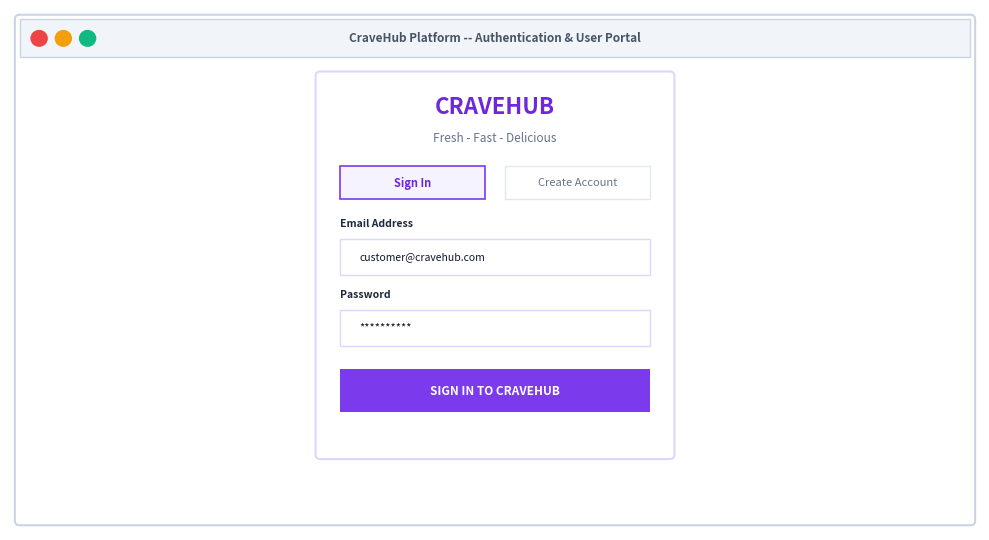
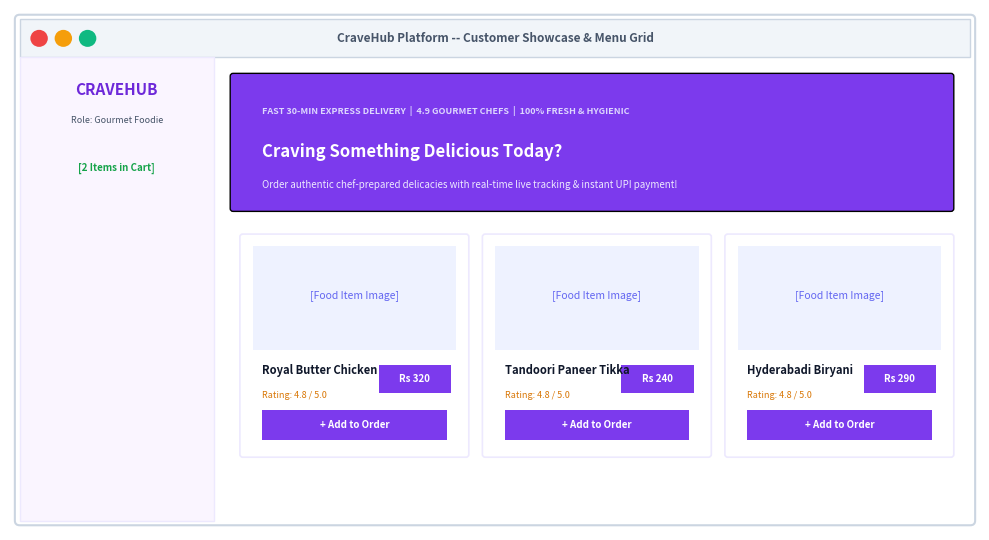
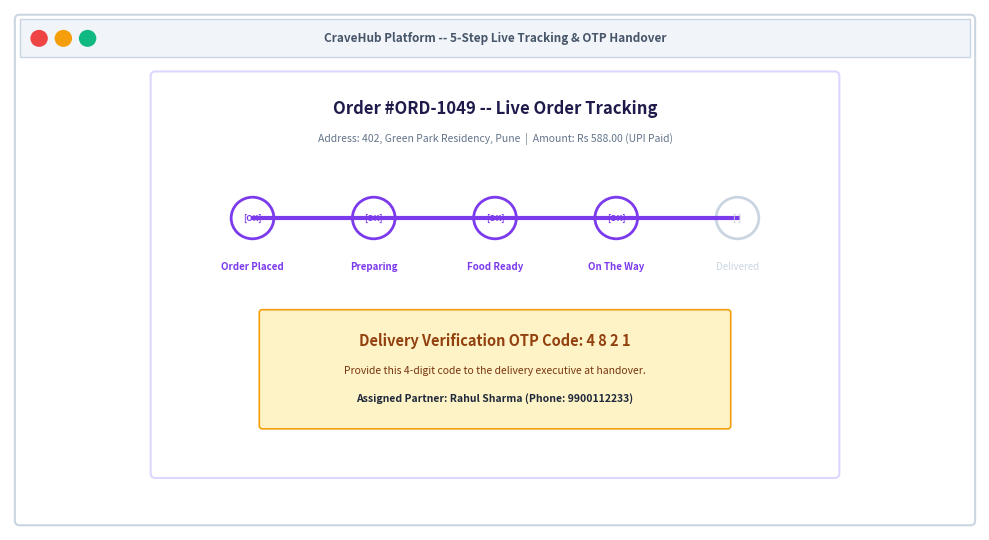
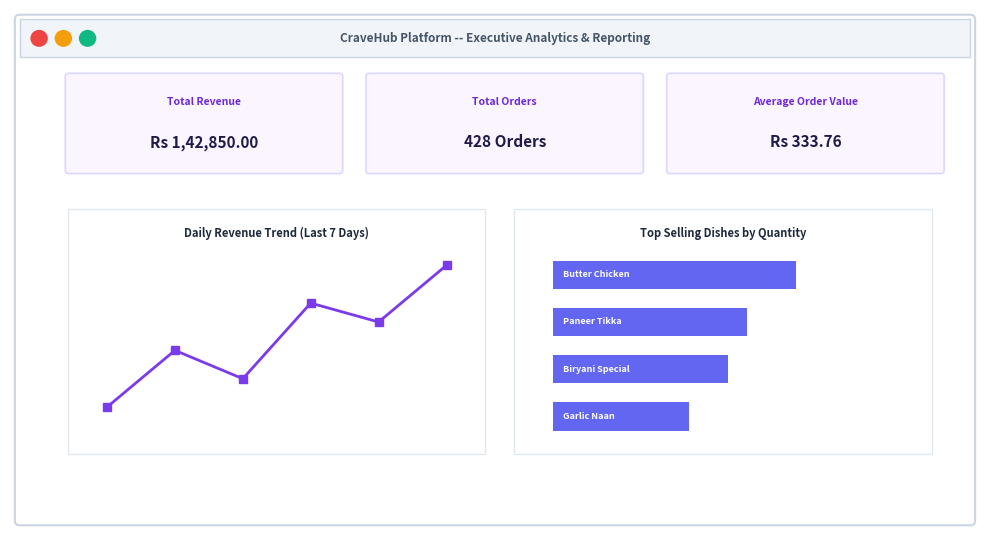

These figures' Python source, in order:
import matplotlib
matplotlib.use('Agg')
import matplotlib.pyplot as plt
import matplotlib.patches as patches
import os

os.makedirs('report_assets', exist_ok=True)

def create_mockup(filename, title, elements_fn):
    fig, ax = plt.subplots(figsize=(10, 5.5), dpi=250)
    ax.set_xlim(0, 100)
    ax.set_ylim(0, 55)
    ax.axis('off')
    
    # Outer browser window frame
    window = patches.FancyBboxPatch((1, 1), 98, 53, boxstyle="round,pad=0.5", fc="#FFFFFF", ec="#CBD5E1", lw=1.5)
    ax.add_patch(window)
    
    # Title bar
    tbar = patches.Rectangle((1, 50), 98, 4, fc="#F1F5F9", ec="#CBD5E1")
    ax.add_patch(tbar)
    for i, c in enumerate(["#EF4444", "#F59E0B", "#10B981"]):
        dot = patches.Circle((3 + i*2.5, 52), 0.9, fc=c, ec=None)
        ax.add_patch(dot)
        
    ax.text(50, 52, f"CraveHub Platform -- {title}", fontsize=8.5, ha='center', va='center', color="#475569", fontweight='bold')
    
    elements_fn(ax)
    
    plt.tight_layout()
    plt.savefig(f"report_assets/{filename}", bbox_inches='tight', dpi=250)
    plt.close()
    print(f"Generated {filename}")

# 1. Login Snapshot
def draw_login(ax):
    box = patches.FancyBboxPatch((32, 8), 36, 40, boxstyle="round,pad=0.5", fc="#FFFFFF", ec="#DDD6FE", lw=1.5)
    ax.add_patch(box)
    ax.text(50, 44, "CRAVEHUB", fontsize=16, fontweight='bold', color="#6D28D9", ha='center')
    ax.text(50, 41, "Fresh - Fast - Delicious", fontsize=8.5, color="#64748B", ha='center')
    
    # Tabs
    t1 = patches.Rectangle((34, 35), 15, 3.5, fc="#F5F3FF", ec="#7C3AED", lw=1.2)
    t2 = patches.Rectangle((51, 35), 15, 3.5, fc="#FFFFFF", ec="#E2E8F0")
    ax.add_patch(t1); ax.add_patch(t2)
    ax.text(41.5, 36.7, "Sign In", fontsize=8, fontweight='bold', color="#6D28D9", ha='center', va='center')
    ax.text(58.5, 36.7, "Create Account", fontsize=8, color="#64748B", ha='center', va='center')
    
    # Inputs
    ax.text(34, 32, "Email Address", fontsize=7.5, fontweight='bold', color="#1E293B")
    inp1 = patches.Rectangle((34, 27), 32, 3.8, fc="#FFFFFF", ec="#DDD6FE", lw=1)
    ax.add_patch(inp1)
    ax.text(36, 28.9, "customer@cravehub.com", fontsize=7.5, color="#0F172A", va='center')
    
    ax.text(34, 24.5, "Password", fontsize=7.5, fontweight='bold', color="#1E293B")
    inp2 = patches.Rectangle((34, 19.5), 32, 3.8, fc="#FFFFFF", ec="#DDD6FE", lw=1)
    ax.add_patch(inp2)
    ax.text(36, 21.4, "**********", fontsize=8, color="#0F172A", va='center')
    
    # Submit Button
    btn = patches.Rectangle((34, 12.5), 32, 4.5, fc="#7C3AED", ec=None)
    ax.add_patch(btn)
    ax.text(50, 14.7, "SIGN IN TO CRAVEHUB", fontsize=8.5, fontweight='bold', color="#FFFFFF", ha='center', va='center')

create_mockup("snapshot_login.png", "Authentication & User Portal", draw_login)

# 2. Customer Showcase Snapshot
def draw_customer(ax):
    # Sidebar
    sb = patches.Rectangle((1, 1), 20, 49, fc="#FAF5FF", ec="#EDE9FE")
    ax.add_patch(sb)
    ax.text(11, 46, "CRAVEHUB", fontsize=11, fontweight='bold', color="#6D28D9", ha='center')
    ax.text(11, 43, "Role: Gourmet Foodie", fontsize=6.5, color="#475569", ha='center')
    ax.text(11, 38, "[2 Items in Cart]", fontsize=7, color="#16A34A", fontweight='bold', ha='center')
    
    # Hero Banner
    hero = patches.FancyBboxPatch((23, 34), 74, 14, boxstyle="round,pad=0.3", fc="#7C3AED", ec=None)
    ax.add_patch(hero)
    ax.text(26, 44, "FAST 30-MIN EXPRESS DELIVERY  |  4.9 GOURMET CHEFS  |  100% FRESH & HYGIENIC", fontsize=6.5, color="#DDD6FE", fontweight='bold')
    ax.text(26, 39.5, "Craving Something Delicious Today?", fontsize=12, fontweight='bold', color="#FFFFFF")
    ax.text(26, 36.2, "Order authentic chef-prepared delicacies with real-time live tracking & instant UPI payment!", fontsize=7, color="#EDE9FE")
    
    # Food Cards
    dishes = [("Royal Butter Chicken", "Rs 320", "Main Course"), 
              ("Tandoori Paneer Tikka", "Rs 240", "Starters"), 
              ("Hyderabadi Biryani", "Rs 290", "Main Course")]
    for i, dish in enumerate(dishes):
        cx = 24 + i*25
        card = patches.FancyBboxPatch((cx, 8), 23, 23, boxstyle="round,pad=0.3", fc="#FFFFFF", ec="#EDE9FE", lw=1.2)
        ax.add_patch(card)
        # Dish image mockup
        img_mock = patches.Rectangle((cx + 1, 19), 21, 11, fc="#EEF2FF")
        ax.add_patch(img_mock)
        ax.text(cx + 11.5, 24.5, "[Food Item Image]", fontsize=7.5, color="#6366F1", ha='center')
        ax.text(cx + 2, 16.5, dish[0], fontsize=8, fontweight='bold', color="#0F172A")
        ax.text(cx + 2, 14, "Rating: 4.8 / 5.0", fontsize=6.5, color="#D97706")
        # Price badge
        pbadge = patches.Rectangle((cx + 14, 14.5), 7.5, 3, fc="#7C3AED")
        ax.add_patch(pbadge)
        ax.text(cx + 17.7, 16, dish[1], fontsize=7, fontweight='bold', color="#FFFFFF", ha='center', va='center')
        # Add button
        add_btn = patches.Rectangle((cx + 2, 9.5), 19, 3.2, fc="#7C3AED")
        ax.add_patch(add_btn)
        ax.text(cx + 11.5, 11.1, "+ Add to Order", fontsize=7, fontweight='bold', color="#FFFFFF", ha='center', va='center')

create_mockup("snapshot_customer.png", "Customer Showcase & Menu Grid", draw_customer)

# 3. Live Tracking Snapshot
def draw_tracking(ax):
    cont = patches.FancyBboxPatch((15, 6), 70, 42, boxstyle="round,pad=0.5", fc="#FFFFFF", ec="#DDD6FE", lw=1.5)
    ax.add_patch(cont)
    ax.text(50, 44, "Order #ORD-1049 -- Live Order Tracking", fontsize=12, fontweight='bold', color="#1E1B4B", ha='center')
    ax.text(50, 41, "Address: 402, Green Park Residency, Pune  |  Amount: Rs 588.00 (UPI Paid)", fontsize=7.5, color="#64748B", ha='center')
    
    # 5-Step tracker line
    ax.plot([25, 75], [33, 33], color="#7C3AED", lw=3)
    steps = [("Order Placed", 25, True), 
             ("Preparing", 37.5, True), 
             ("Food Ready", 50, True), 
             ("On The Way", 62.5, True), 
             ("Delivered", 75, False)]
    for name, sx, active in steps:
        scol = "#7C3AED" if active else "#CBD5E1"
        pt = patches.Circle((sx, 33), 2.2, fc="#FFFFFF", ec=scol, lw=2)
        ax.add_patch(pt)
        ax.text(sx, 33, "[OK]" if active else "[ ]", fontsize=6, fontweight='bold', color=scol, ha='center', va='center')
        ax.text(sx, 27.5, name, fontsize=7, fontweight='bold' if active else 'normal', color=scol, ha='center')
        
    # OTP Box
    otp_box = patches.FancyBboxPatch((26, 11), 48, 12, boxstyle="round,pad=0.3", fc="#FEF3C7", ec="#F59E0B", lw=1.2)
    ax.add_patch(otp_box)
    ax.text(50, 19.5, "Delivery Verification OTP Code: 4 8 2 1", fontsize=10.5, fontweight='bold', color="#92400E", ha='center')
    ax.text(50, 16.5, "Provide this 4-digit code to the delivery executive at handover.", fontsize=7.5, color="#78350F", ha='center')
    ax.text(50, 13.5, "Assigned Partner: Rahul Sharma (Phone: 9900112233)", fontsize=7.5, fontweight='bold', color="#1E293B", ha='center')

create_mockup("snapshot_tracking.png", "5-Step Live Tracking & OTP Handover", draw_tracking)

# 4. Analytics Snapshot
def draw_analytics(ax):
    for i, (lbl, val) in enumerate([("Total Revenue", "Rs 1,42,850.00"), ("Total Orders", "428 Orders"), ("Average Order Value", "Rs 333.76")]):
        bx = 6 + i*31
        card = patches.FancyBboxPatch((bx, 38), 28, 10, boxstyle="round,pad=0.3", fc="#FAF5FF", ec="#DDD6FE", lw=1.2)
        ax.add_patch(card)
        ax.text(bx + 14, 45, lbl, fontsize=7.5, color="#6D28D9", fontweight='bold', ha='center')
        ax.text(bx + 14, 40.5, val, fontsize=11, fontweight='bold', color="#1E1B4B", ha='center')
        
    c1 = patches.Rectangle((6, 8), 43, 26, fc="#FFFFFF", ec="#E2E8F0")
    ax.add_patch(c1)
    ax.text(27.5, 31, "Daily Revenue Trend (Last 7 Days)", fontsize=8, fontweight='bold', color="#1E293B", ha='center')
    ax.plot([10, 17, 24, 31, 38, 45], [13, 19, 16, 24, 22, 28], color="#7C3AED", lw=2, marker='s')
    
    c2 = patches.Rectangle((52, 8), 43, 26, fc="#FFFFFF", ec="#E2E8F0")
    ax.add_patch(c2)
    ax.text(73.5, 31, "Top Selling Dishes by Quantity", fontsize=8, fontweight='bold', color="#1E293B", ha='center')
    dishes = [("Butter Chicken", 25), ("Paneer Tikka", 20), ("Biryani Special", 18), ("Garlic Naan", 14)]
    for j, (dn, q) in enumerate(dishes):
        ax.barh(27 - j*5, q, height=3, left=56, color="#6366F1")
        ax.text(57, 27 - j*5, dn, fontsize=6.5, color="#FFFFFF", fontweight='bold', va='center')

create_mockup("snapshot_analytics.png", "Executive Analytics & Reporting", draw_analytics)
